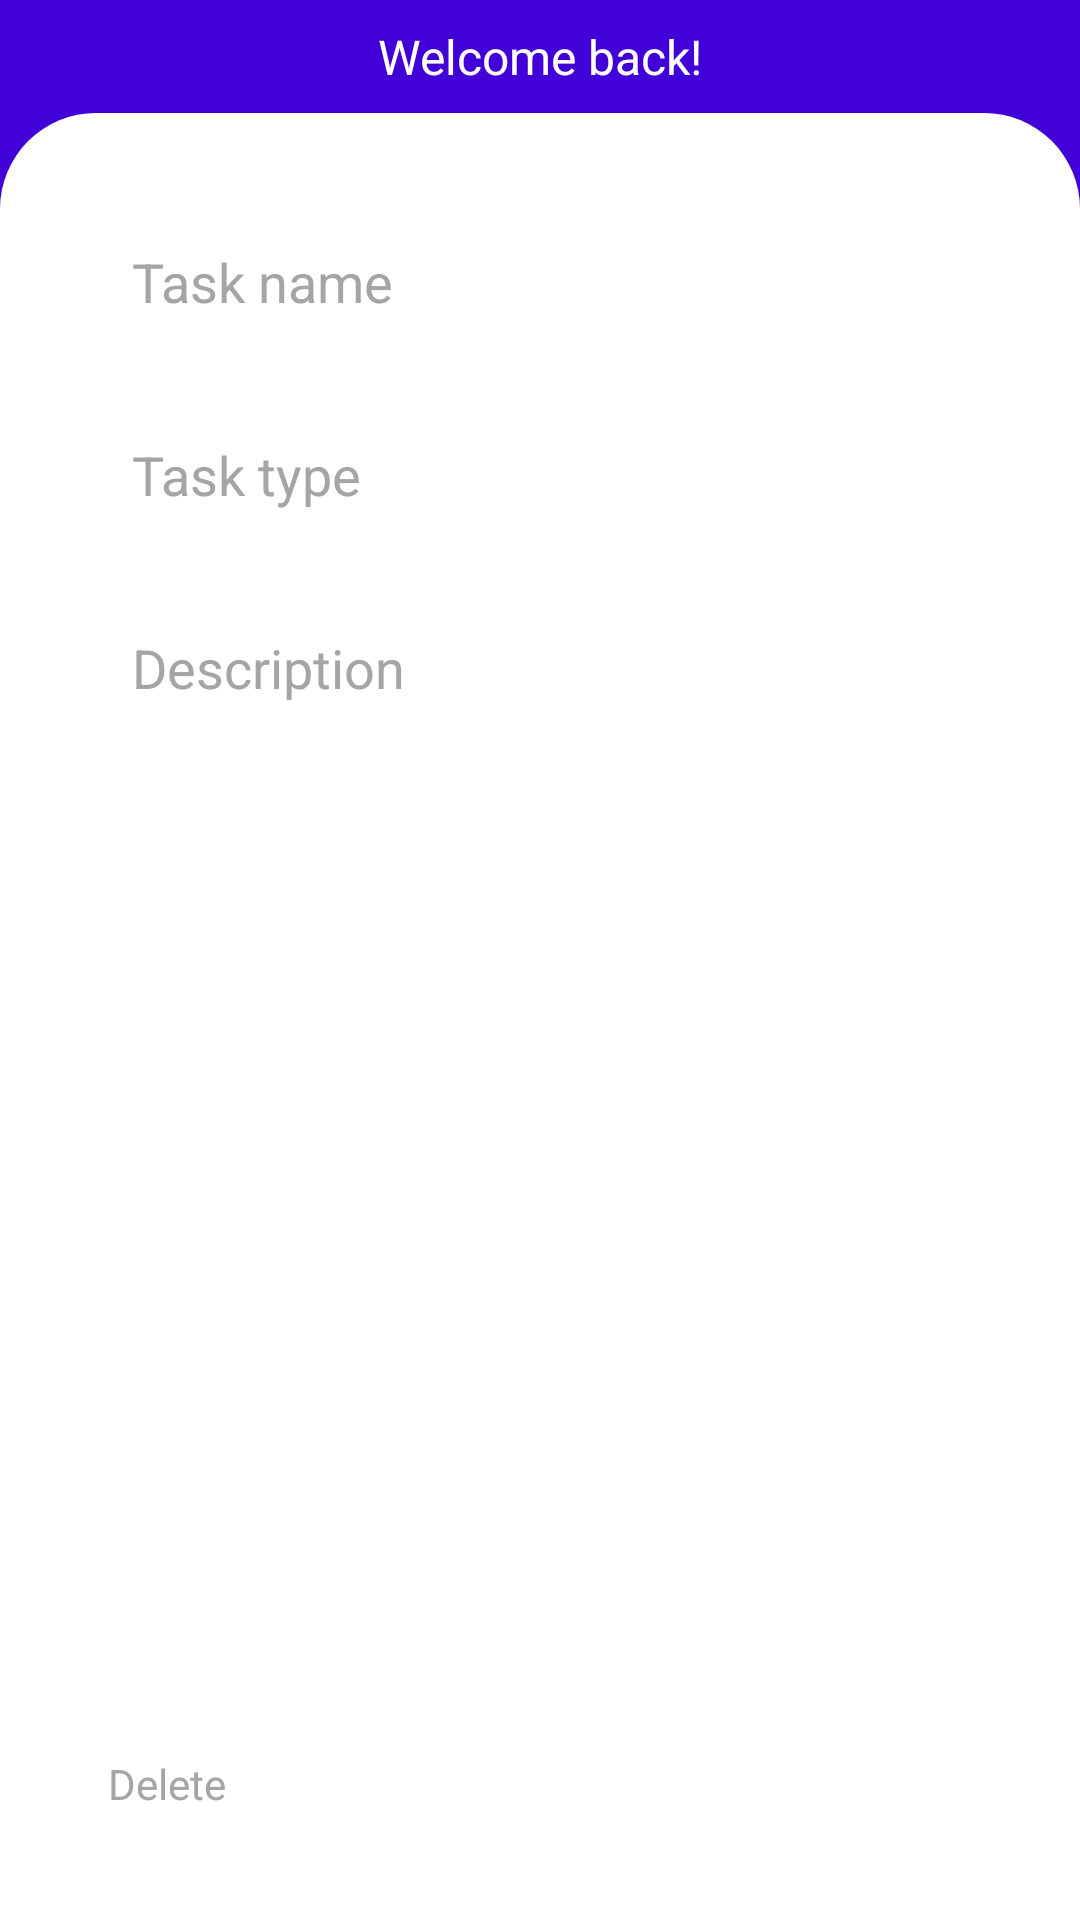

Android layout source for this screen:
<!-- AndroidManifest.xml: application theme Theme.TODOListAPP -->
<!-- res/layout/activity_view_task.xml -->
<?xml version="1.0" encoding="utf-8"?>
<androidx.constraintlayout.widget.ConstraintLayout xmlns:android="http://schemas.android.com/apk/res/android"
    xmlns:app="http://schemas.android.com/apk/res-auto"
    xmlns:tools="http://schemas.android.com/tools"
    android:layout_width="match_parent"
    android:layout_height="match_parent"
    android:background="@color/purple_700"
    tools:context=".list.ViewTaskActivity">

    <LinearLayout
        android:id="@+id/linearLayout"
        android:layout_width="match_parent"
        android:layout_height="match_parent"
        android:orientation="vertical">

        <include
            android:id="@+id/toolbar"
            layout="@layout/toolbar" />

        <LinearLayout
            android:layout_width="match_parent"
            android:layout_height="match_parent"
            android:background="@drawable/top_rounded_corner"
            android:orientation="vertical">

            <EditText
                android:id="@+id/task_name"
                android:layout_width="match_parent"
                android:layout_height="wrap_content"
                android:layout_marginHorizontal="32dp"
                android:layout_marginTop="32dp"
                android:background="@drawable/rounded_edittext_shape"
                android:backgroundTint="@color/gray2"
                android:gravity="start"
                android:hint="@string/task_name"
                android:inputType="text"
                android:padding="12dp"
                android:textColor="@color/black"
                android:textColorHint="@color/gray" />

            <EditText
                android:id="@+id/task_type"
                android:layout_width="match_parent"
                android:layout_height="wrap_content"
                android:layout_marginHorizontal="32dp"
                android:layout_marginTop="16dp"
                android:background="@drawable/rounded_edittext_shape"
                android:backgroundTint="@color/gray2"
                android:gravity="start"
                android:hint="@string/task_type"
                android:inputType="text"
                android:padding="12dp"
                android:textColor="@color/black"
                android:textColorHint="@color/gray" />

            <EditText
                android:id="@+id/description"
                android:layout_width="match_parent"
                android:layout_height="350dp"
                android:layout_marginHorizontal="32dp"
                android:layout_marginTop="16dp"
                android:background="@drawable/rounded_edittext_shape"
                android:backgroundTint="@color/gray2"
                android:gravity="start"
                android:hint="@string/description"
                android:inputType="text"
                android:padding="12dp"
                android:textColor="@color/black"
                android:textColorHint="@color/gray" />

            <TextView
                android:id="@+id/time"
                android:layout_width="wrap_content"
                android:layout_height="wrap_content"
                android:layout_marginHorizontal="32dp"
                android:layout_marginTop="16dp"
                android:textColor="@color/gray"
                android:textSize="16sp"
                app:layout_constraintBottom_toBottomOf="parent"
                app:layout_constraintEnd_toEndOf="parent"
                app:layout_constraintStart_toStartOf="parent"
                app:layout_constraintTop_toTopOf="parent" />

        </LinearLayout>
    </LinearLayout>

    <TextView
        android:id="@+id/delete"
        android:layout_width="wrap_content"
        android:layout_height="wrap_content"
        android:layout_margin="32dp"
        android:padding="4dp"
        android:text="@string/delete"
        android:textColor="@color/gray"
        app:layout_constraintBottom_toBottomOf="parent"
        app:layout_constraintStart_toStartOf="@+id/linearLayout" />
</androidx.constraintlayout.widget.ConstraintLayout>
<!-- res/layout/toolbar.xml (included above) -->
<?xml version="1.0" encoding="utf-8"?>
<androidx.constraintlayout.widget.ConstraintLayout xmlns:android="http://schemas.android.com/apk/res/android"
    xmlns:app="http://schemas.android.com/apk/res-auto"
    xmlns:tools="http://schemas.android.com/tools"
    android:layout_width="match_parent"
    android:layout_height="wrap_content"
    android:padding="8dp"
    tools:background="@color/purple_700">

    <ImageView
        android:id="@+id/back"
        android:layout_width="wrap_content"
        android:layout_height="wrap_content"
        android:padding="4dp"
        android:src="@drawable/ic_baseline_arrow_back_ios_24"
        app:layout_constraintBottom_toBottomOf="parent"
        app:layout_constraintStart_toStartOf="parent"
        app:layout_constraintTop_toTopOf="parent" />

    <TextView
        android:id="@+id/page_title"
        android:layout_width="wrap_content"
        android:layout_height="wrap_content"
        android:layout_gravity="center"
        android:text="@string/welcome_back"
        android:textColor="@color/white"
        android:textSize="16sp"
        app:layout_constraintBottom_toBottomOf="parent"
        app:layout_constraintEnd_toEndOf="parent"
        app:layout_constraintStart_toStartOf="parent"
        app:layout_constraintTop_toTopOf="parent" />

    <TextView
        android:id="@+id/logout"
        android:layout_width="wrap_content"
        android:layout_height="wrap_content"
        android:layout_gravity="center"
        android:layout_marginHorizontal="4dp"
        android:text="@string/logout_underlined"
        android:textColor="@color/white"
        android:textSize="16sp"
        android:visibility="gone"
        app:layout_constraintBottom_toBottomOf="parent"
        app:layout_constraintEnd_toEndOf="parent"
        app:layout_constraintTop_toTopOf="parent" />

    <ImageView
        android:id="@+id/search"
        android:layout_width="wrap_content"
        android:layout_height="wrap_content"
        android:src="@drawable/ic_baseline_search_24"
        android:visibility="gone"
        app:layout_constraintBottom_toBottomOf="parent"
        app:layout_constraintEnd_toEndOf="parent"
        app:layout_constraintTop_toTopOf="parent" />

    <TextView
        android:id="@+id/save"
        android:layout_width="wrap_content"
        android:layout_height="wrap_content"
        android:padding="4dp"
        android:text="@string/save"
        android:textColor="@color/white"
        android:visibility="gone"
        app:layout_constraintBottom_toBottomOf="parent"
        app:layout_constraintEnd_toEndOf="parent"
        app:layout_constraintTop_toTopOf="parent" />
</androidx.constraintlayout.widget.ConstraintLayout>
<!-- resources referenced by this layout -->
<resources>
  <color name="black">#FF000000</color>
  <color name="gray">#A5A5A5</color>
  <color name="gray2">#EAEAEA</color>
  <color name="purple_700">#4200D8</color>
  <color name="white">#FFFFFFFF</color>
  <!-- drawable top_rounded_corner (drawable) -->
  <?xml version="1.0" encoding="UTF-8"?>
  <shape xmlns:android="http://schemas.android.com/apk/res/android">
      <solid android:color="#FFFFFF" />
      <corners
          android:topLeftRadius="32dp"
          android:topRightRadius="32dp" />
  </shape>
  <string name="delete">Delete</string>
  <string name="description">Description</string>
  <string name="logout_underlined"><u>Logout</u></string>
  <string name="save">Save</string>
  <string name="task_name">Task name</string>
  <string name="task_type">Task type</string>
  <string name="welcome_back">Welcome back!</string>
  <style name="Theme.TODOListAPP" parent="Theme.MaterialComponents.DayNight.NoActionBar">
          
          <item name="colorPrimary">@color/purple_500</item>
          <item name="colorPrimaryVariant">@color/purple_700</item>
          <item name="colorOnPrimary">@color/white</item>
          
          <item name="colorSecondary">@color/teal_200</item>
          <item name="colorSecondaryVariant">@color/teal_700</item>
          <item name="colorOnSecondary">@color/black</item>
          
          <item name="android:statusBarColor" tools:targetApi="l">?attr/colorPrimaryVariant</item>
          
      </style>
  <color name="purple_500">#FF6200EE</color>
  <color name="teal_200">#FF03DAC5</color>
  <color name="teal_700">#FF018786</color>
</resources>
